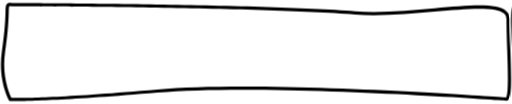
t = 0.00 s
t = 0.13 s: frame unchanged from t = 0.00 s, image omitted
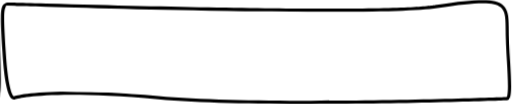
t = 0.25 s
t = 0.38 s: frame unchanged from t = 0.25 s, image omitted

The animated SVG that drew these frames (rendered in a browser with its animation timeline set to each time). Animation: 2 CSS @keyframes rules; one cycle of 0.50 s, repeats indefinitely.

<svg width="100%" class="svg-motion" viewBox="0 0 207.525 42.297" preserveAspectRatio="xMidYMid meet" xmlns="http://www.w3.org/2000/svg" xmlns:xlink="http://www.w3.org/1999/xlink" xml:space="preserve">
<style type="text/css">@-webkit-keyframes k2a4743d2{0%{-webkit-transform:translate(0,0);transform:translate(0,0);}100%{-webkit-transform:translate(-200%,0);transform:translate(-200%,0);}}@keyframes k2a4743d2{0%{-webkit-transform:translate(0,0);transform:translate(0,0);}100%{-webkit-transform:translate(-200%,0);transform:translate(-200%,0);}}.rabba27d7{-webkit-animation:k2a4743d2 500ms steps(2) infinite;animation:k2a4743d2 500ms steps(2) infinite;}</style>
<g class="rabba27d7">
<g transform="translate(-1.237 -127.352)" class="facc63c91">
<path id="path7048" stroke-width=".265" d="M-466.143 8.914c-1.273 0-1.852-.018-1.879-.02l-.367-.014-.183-.32c-.188-.334-4.59-8.271-2.884-19.889 1.262-8.572 1.397-13.367 1.471-15.944.058-2.116.082-2.91.643-3.413.476-.431 1.093-.391 2.03-.328.452.032 1.018.069 1.717.069.939 0 97.97.301 137.877 3.328 10.038.762 21.82-.296 32.218-1.227 14.216-1.276 25.442-2.284 29.226 1.174a4.035 4.035 0 0 1 1.344 3.093c0 3.81.15 8.263.296 12.57.447 13.214.495 19.14-.918 20.44a1.135 1.135 0 0 1-.894.307c-1.519-.114-96.573-7.144-141.698-3.29-36.66 3.15-52.898 3.464-58 3.464zm-1.447-1.323c2.5.048 17.727.12 59.332-3.44 44.837-3.84 138.716 3.051 141.849 3.284.193-.24.65-1.323.722-6.262.05-3.625-.103-8.234-.264-13.116-.146-4.318-.297-8.784-.297-12.615a2.723 2.723 0 0 0-.915-2.117c-3.352-3.064-15.428-1.981-28.213-.833-10.453.918-22.296 1.976-32.44 1.212-39.865-3.025-136.832-3.326-137.78-3.326-.743 0-1.322-.04-1.807-.072a4.006 4.006 0 0 0-1.058 0c-.135.175-.164 1.233-.198 2.461-.074 2.603-.212 7.45-1.485 16.1-1.452 9.864 1.765 17.124 2.554 18.714z" transform="translate(473.102 159.57)"/>
<path id="path13231" fill="#fff" stroke-width="4.756" d="M-1769.706 15.83c-5.246-13.796-5.609-38.693-1.306-89.595l3.14-37.148 195.442 3.198c107.492 1.759 235.288 5.423 283.99 8.143 61.372 3.427 105.896 3.423 145.071-.013 75.678-6.639 122.24-6.404 129.296.651 3.828 3.827 5.708 25.194 5.708 64.859v59.15l-53.51-3.186c-236.492-14.081-386.842-15.665-525.738-5.538-51.584 3.76-112.657 7.814-135.718 9.006-41.04 2.122-42.023 1.92-46.375-9.526z" transform="matrix(.26458 0 0 .26458 473.102 159.57)"/>
</g>
<g class="facc63c91" style="transform:translate(207.525px,0)">
<path id="path7056" stroke-width=".265" d="M-347.033-34.575c-22.693 0-45.672-.469-62.092-1.932-43.109-3.841-56.706-.402-57.965-.058a1.286 1.286 0 0 1-1.167.124c-3.085-1.156-3.948-14.996-4.233-19.544-.874-13.973-.934-17.68.529-19.153.838-.84 2.005-.765 3.482-.673.545.035 1.164.072 1.852.072.968 0 5.35.124 11.977.31 136.811 3.82 153.414 1.322 158.867.492 17.224-2.599 23.744-2.583 26.82.066 2.033 1.749 2.432 4.548 2.432 8.79 0 4.532.286 9.614.53 14.099.528 9.419.745 14.39-.543 15.61a1.183 1.183 0 0 1-.9.331c-1.55.05-40.126 1.466-79.589 1.466zm-97.658-5.08c8.668 0 20.291.46 35.682 1.83 45.265 4.036 140.613.488 141.57.453h.032c.133-.167.511-.95.511-4.498 0-2.677-.201-6.252-.415-10.038-.265-4.498-.53-9.604-.53-14.174 0-3.857-.322-6.368-1.97-7.786-2.697-2.32-9.198-2.26-25.76.24-9.478 1.429-34.592 1.895-74.642 1.384-32.57-.415-66.326-1.357-84.46-1.865-6.615-.183-10.991-.307-11.941-.307-.72 0-1.36-.04-1.926-.074-1.344-.085-2.064-.111-2.46.288-1.104 1.1-.908 6.11-.157 18.135 1.058 16.933 3.083 18.277 3.355 18.383l.06-.06.152-.049c.33-.113 5.974-1.862 22.9-1.862zm-23.172 2.021z" transform="translate(473.11 76.872)"/>
<path id="path13233" fill="#fff" stroke-width="4.756" d="M-1512.548-143.942c-32.7-2.536-103.844-4.898-158.098-5.248-82.826-.536-99.103-1.782-101.513-7.773-1.579-3.924-4.07-33.694-5.534-66.156l-2.665-59.022 32.831 3.152c18.057 1.734 156.974 4.394 308.704 5.911 221.48 2.215 287.489 1.428 334.785-3.992 32.4-3.713 64.13-5.753 70.511-4.533 16.696 3.191 20.405 17.989 20.405 81.39v56.016l-89.183 3.117c-121.686 4.252-337.956 2.744-410.243-2.862z" transform="matrix(.26458 0 0 .26458 473.11 76.872)"/>
</g>
</g>
</svg>